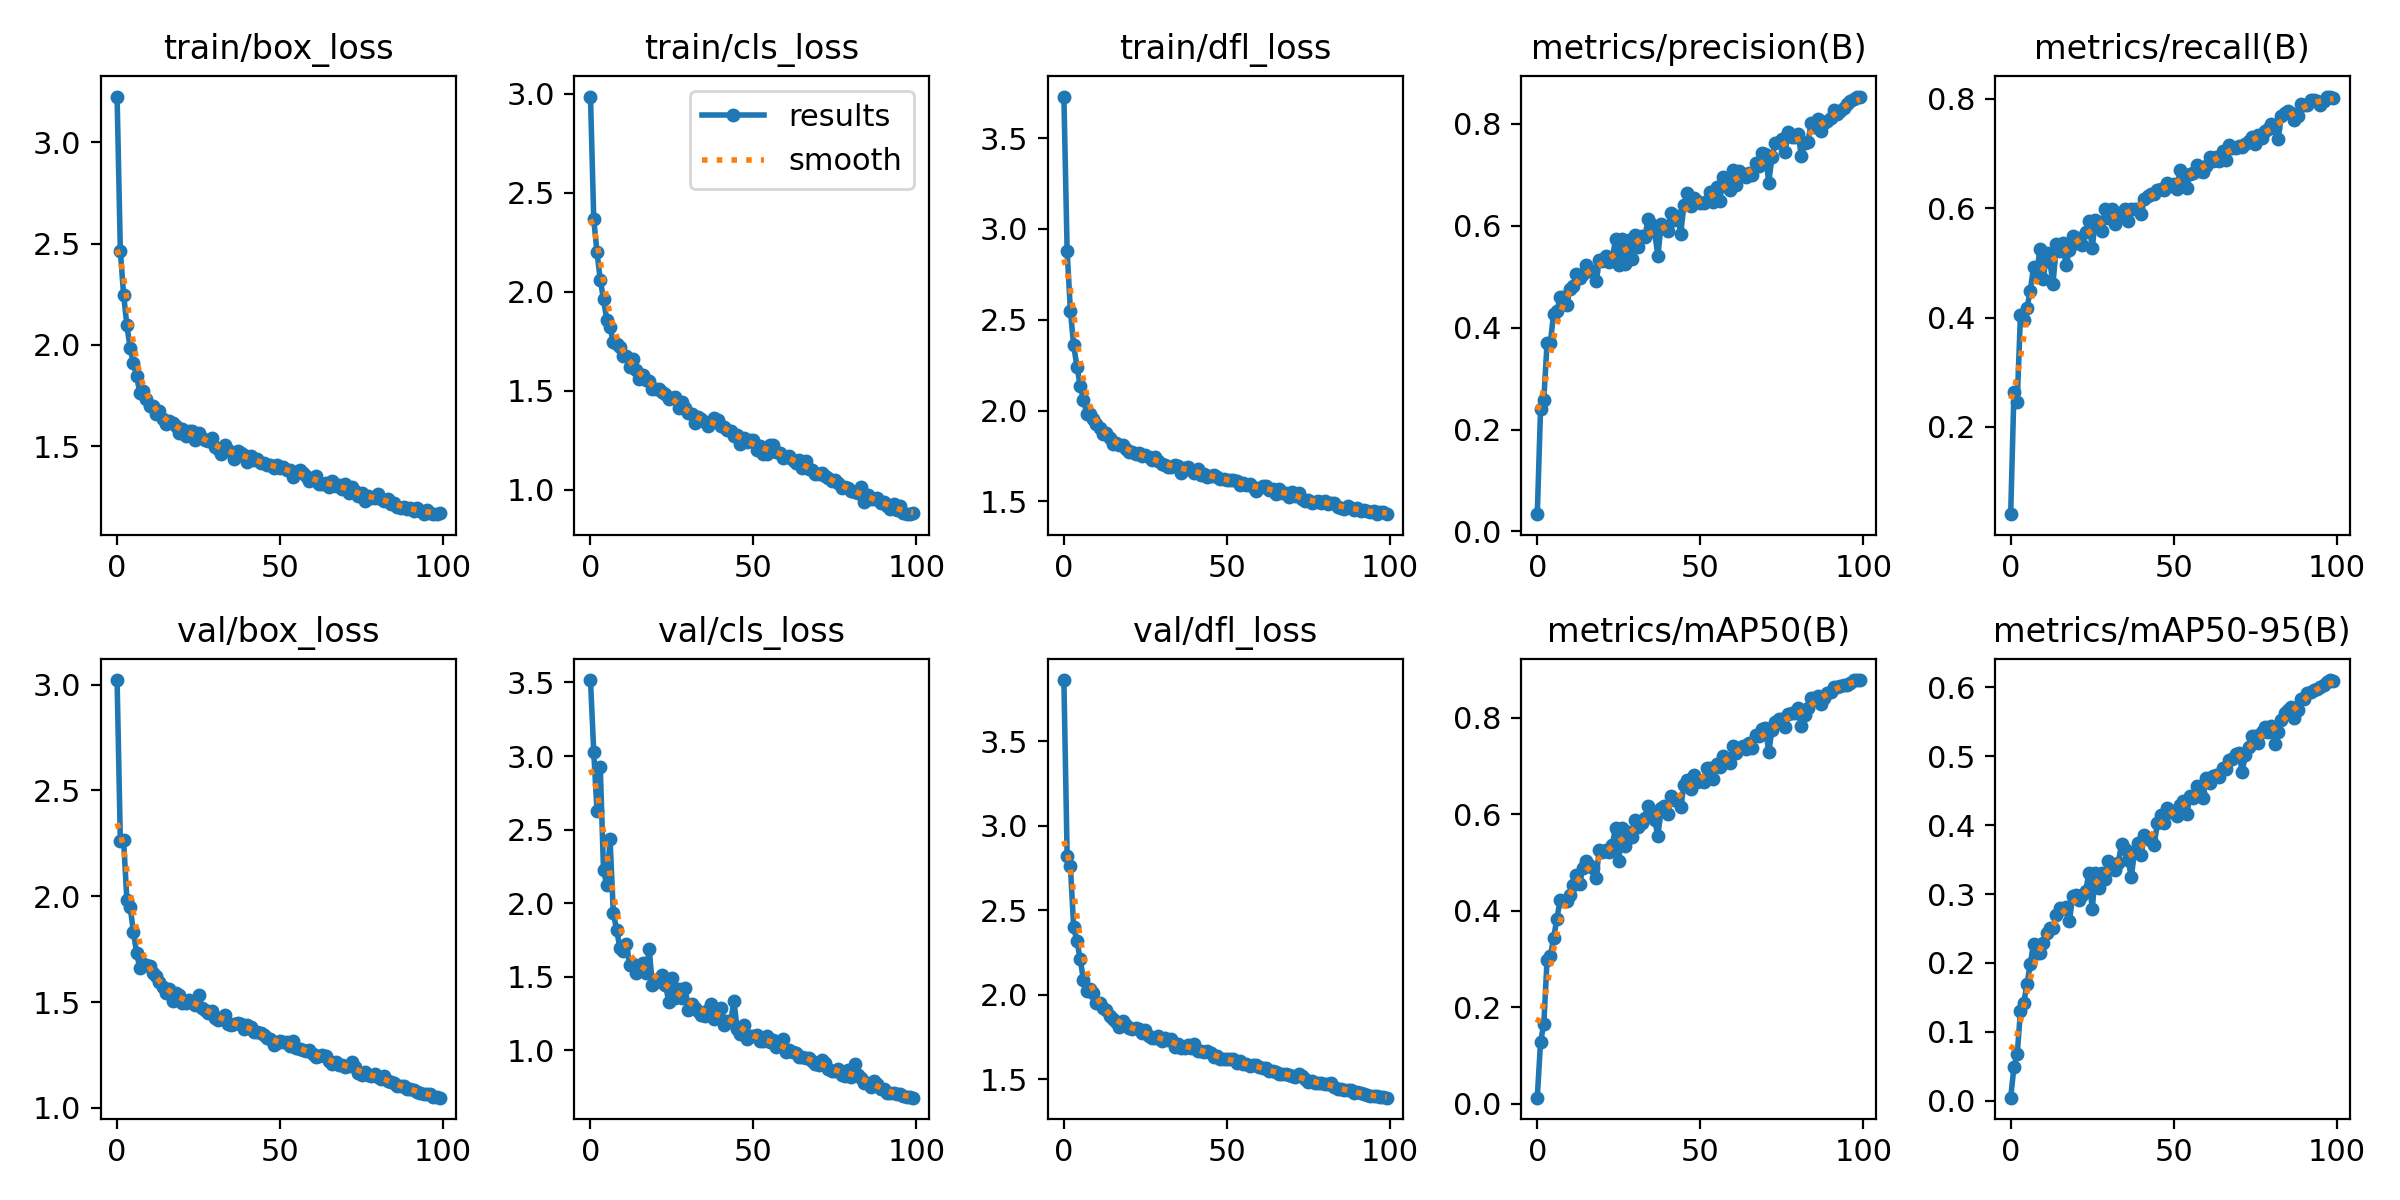

The table this chart was drawn from, first rows:
epoch, train/box_loss, train/cls_loss, train/dfl_loss, metrics/precision(B), metrics/recall(B), metrics/mAP50(B), metrics/mAP50-95(B), val/box_loss, val/cls_loss, val/dfl_loss, lr/pg0, lr/pg1, lr/pg2
0, 3.226, 2.987, 3.728, 0.03393, 0.04041, 0.01274, 0.00428, 3.021, 3.517, 3.862, 0.0006582, 0.0006582, 0.0006582
1, 2.465, 2.368, 2.878, 0.2403, 0.2637, 0.129, 0.04888, 2.259, 3.027, 2.82, 0.001312, 0.001312, 0.001312
2, 2.249, 2.199, 2.548, 0.2589, 0.2457, 0.1647, 0.06761, 2.265, 2.627, 2.759, 0.001952, 0.001952, 0.001952
3, 2.098, 2.061, 2.36, 0.3697, 0.4052, 0.2982, 0.1303, 1.984, 2.927, 2.401, 0.001941, 0.001941, 0.001941
4, 1.985, 1.961, 2.242, 0.3702, 0.3954, 0.3059, 0.1418, 1.95, 2.223, 2.318, 0.001941, 0.001941, 0.001941
5, 1.911, 1.858, 2.138, 0.4263, 0.4177, 0.3432, 0.1696, 1.833, 2.122, 2.212, 0.001921, 0.001921, 0.001921
6, 1.846, 1.82, 2.06, 0.4328, 0.4486, 0.3835, 0.1978, 1.73, 2.439, 2.088, 0.001901, 0.001901, 0.001901
7, 1.763, 1.744, 1.984, 0.4595, 0.492, 0.4223, 0.2277, 1.66, 1.934, 2.021, 0.001881, 0.001881, 0.001881
8, 1.775, 1.737, 1.982, 0.4593, 0.4841, 0.4205, 0.215, 1.68, 1.82, 2.034, 0.001861, 0.001861, 0.001861
9, 1.732, 1.722, 1.952, 0.4438, 0.525, 0.4196, 0.2149, 1.675, 1.698, 2.011, 0.001842, 0.001842, 0.001842
10, 1.701, 1.675, 1.924, 0.4754, 0.4711, 0.4331, 0.2286, 1.668, 1.675, 1.951, 0.001822, 0.001822, 0.001822
11, 1.7, 1.674, 1.905, 0.4811, 0.5173, 0.4547, 0.2431, 1.636, 1.722, 1.952, 0.001802, 0.001802, 0.001802
12, 1.659, 1.622, 1.873, 0.5045, 0.5025, 0.474, 0.2504, 1.621, 1.583, 1.919, 0.001782, 0.001782, 0.001782
13, 1.674, 1.659, 1.875, 0.4982, 0.4622, 0.456, 0.2504, 1.595, 1.588, 1.908, 0.001762, 0.001762, 0.001762
14, 1.633, 1.604, 1.846, 0.5058, 0.5342, 0.4893, 0.2695, 1.569, 1.524, 1.874, 0.001743, 0.001743, 0.001743
15, 1.61, 1.559, 1.814, 0.5235, 0.5215, 0.504, 0.2793, 1.542, 1.559, 1.854, 0.001723, 0.001723, 0.001723
16, 1.627, 1.581, 1.82, 0.5109, 0.5363, 0.4953, 0.2787, 1.561, 1.596, 1.837, 0.001703, 0.001703, 0.001703
17, 1.617, 1.555, 1.808, 0.511, 0.4957, 0.4891, 0.2817, 1.504, 1.523, 1.81, 0.001683, 0.001683, 0.001683
18, 1.602, 1.548, 1.809, 0.4907, 0.5233, 0.4674, 0.2603, 1.543, 1.689, 1.842, 0.001663, 0.001663, 0.001663
19, 1.566, 1.508, 1.788, 0.5328, 0.5496, 0.5256, 0.2969, 1.535, 1.442, 1.819, 0.001644, 0.001644, 0.001644
20, 1.584, 1.508, 1.772, 0.5298, 0.5366, 0.5219, 0.2982, 1.497, 1.463, 1.802, 0.001624, 0.001624, 0.001624
21, 1.552, 1.508, 1.773, 0.5405, 0.5452, 0.5263, 0.292, 1.497, 1.478, 1.795, 0.001604, 0.001604, 0.001604
22, 1.573, 1.494, 1.758, 0.5285, 0.5335, 0.5212, 0.298, 1.512, 1.51, 1.805, 0.001584, 0.001584, 0.001584
23, 1.578, 1.484, 1.766, 0.5357, 0.5568, 0.5369, 0.3047, 1.498, 1.446, 1.796, 0.001564, 0.001564, 0.001564
24, 1.529, 1.459, 1.75, 0.5735, 0.5767, 0.5724, 0.3304, 1.487, 1.33, 1.776, 0.001545, 0.001545, 0.001545
25, 1.567, 1.463, 1.754, 0.5232, 0.5264, 0.5043, 0.2776, 1.531, 1.491, 1.789, 0.001525, 0.001525, 0.001525
26, 1.542, 1.468, 1.743, 0.5743, 0.579, 0.5718, 0.3308, 1.471, 1.359, 1.757, 0.001505, 0.001505, 0.001505
27, 1.53, 1.414, 1.728, 0.5242, 0.5748, 0.5336, 0.3086, 1.462, 1.419, 1.746, 0.001485, 0.001485, 0.001485
28, 1.526, 1.443, 1.745, 0.5716, 0.5584, 0.5626, 0.3308, 1.447, 1.357, 1.744, 0.001465, 0.001465, 0.001465
29, 1.54, 1.412, 1.725, 0.5352, 0.5991, 0.5533, 0.322, 1.455, 1.426, 1.756, 0.001446, 0.001446, 0.001446
30, 1.496, 1.39, 1.707, 0.5822, 0.5823, 0.5888, 0.3481, 1.427, 1.275, 1.729, 0.001426, 0.001426, 0.001426
31, 1.488, 1.382, 1.7, 0.5582, 0.5979, 0.5731, 0.3413, 1.417, 1.318, 1.743, 0.001406, 0.001406, 0.001406
32, 1.46, 1.335, 1.69, 0.58, 0.572, 0.5812, 0.3355, 1.423, 1.289, 1.734, 0.001386, 0.001386, 0.001386
33, 1.506, 1.367, 1.691, 0.5779, 0.5911, 0.5935, 0.3452, 1.438, 1.267, 1.737, 0.001366, 0.001366, 0.001366
34, 1.481, 1.357, 1.702, 0.6136, 0.587, 0.6184, 0.3726, 1.394, 1.241, 1.689, 0.001347, 0.001347, 0.001347
35, 1.471, 1.339, 1.693, 0.604, 0.5989, 0.6078, 0.3657, 1.391, 1.233, 1.71, 0.001327, 0.001327, 0.001327
36, 1.438, 1.32, 1.654, 0.587, 0.577, 0.5879, 0.3496, 1.398, 1.274, 1.682, 0.001307, 0.001307, 0.001307
37, 1.476, 1.341, 1.683, 0.5407, 0.5989, 0.5558, 0.325, 1.402, 1.313, 1.685, 0.001287, 0.001287, 0.001287
38, 1.467, 1.36, 1.69, 0.6033, 0.5989, 0.6128, 0.3621, 1.398, 1.215, 1.705, 0.001267, 0.001267, 0.001267
39, 1.458, 1.352, 1.675, 0.5989, 0.5991, 0.6176, 0.3735, 1.373, 1.243, 1.683, 0.001248, 0.001248, 0.001248
40, 1.424, 1.32, 1.654, 0.5889, 0.5891, 0.6014, 0.3564, 1.391, 1.286, 1.709, 0.001228, 0.001228, 0.001228
41, 1.451, 1.316, 1.678, 0.6242, 0.6163, 0.6388, 0.3863, 1.38, 1.17, 1.67, 0.001208, 0.001208, 0.001208
42, 1.432, 1.302, 1.645, 0.6118, 0.6231, 0.6294, 0.3798, 1.36, 1.201, 1.67, 0.001188, 0.001188, 0.001188
43, 1.436, 1.297, 1.65, 0.6197, 0.6264, 0.6302, 0.3782, 1.36, 1.193, 1.66, 0.001168, 0.001168, 0.001168
44, 1.416, 1.271, 1.635, 0.5847, 0.6258, 0.6157, 0.3711, 1.355, 1.334, 1.67, 0.001149, 0.001149, 0.001149
45, 1.418, 1.278, 1.641, 0.6415, 0.6342, 0.6602, 0.4037, 1.345, 1.143, 1.657, 0.001129, 0.001129, 0.001129
46, 1.407, 1.231, 1.645, 0.6646, 0.6345, 0.6723, 0.4145, 1.332, 1.107, 1.63, 0.001109, 0.001109, 0.001109
47, 1.41, 1.26, 1.633, 0.6379, 0.6339, 0.6525, 0.4029, 1.323, 1.173, 1.638, 0.001089, 0.001089, 0.001089
48, 1.395, 1.24, 1.621, 0.6552, 0.6459, 0.6812, 0.4246, 1.299, 1.076, 1.622, 0.001069, 0.001069, 0.001069
49, 1.406, 1.25, 1.623, 0.6485, 0.6407, 0.6677, 0.4193, 1.306, 1.095, 1.619, 0.00105, 0.00105, 0.00105
50, 1.392, 1.249, 1.619, 0.6448, 0.6449, 0.669, 0.4201, 1.314, 1.094, 1.618, 0.00103, 0.00103, 0.00103
51, 1.397, 1.202, 1.616, 0.6452, 0.636, 0.668, 0.414, 1.312, 1.101, 1.622, 0.00101, 0.00101, 0.00101
52, 1.385, 1.22, 1.615, 0.6479, 0.6698, 0.6955, 0.4298, 1.31, 1.066, 1.617, 0.0009902, 0.0009902, 0.0009902
53, 1.385, 1.18, 1.609, 0.6653, 0.6573, 0.6958, 0.4355, 1.29, 1.065, 1.596, 0.0009704, 0.0009704, 0.0009704
54, 1.349, 1.179, 1.591, 0.6465, 0.6376, 0.6741, 0.4158, 1.314, 1.095, 1.606, 0.0009506, 0.0009506, 0.0009506
55, 1.372, 1.226, 1.603, 0.676, 0.6633, 0.7035, 0.4429, 1.284, 1.054, 1.592, 0.0009308, 0.0009308, 0.0009308
56, 1.383, 1.224, 1.592, 0.648, 0.6646, 0.6982, 0.4401, 1.278, 1.071, 1.592, 0.000911, 0.000911, 0.000911
57, 1.368, 1.19, 1.597, 0.6953, 0.6794, 0.7202, 0.4564, 1.272, 1.022, 1.579, 0.0008912, 0.0008912, 0.0008912
58, 1.354, 1.185, 1.578, 0.6777, 0.6674, 0.708, 0.4461, 1.269, 1.037, 1.584, 0.0008714, 0.0008714, 0.0008714
59, 1.329, 1.161, 1.555, 0.6711, 0.6657, 0.7059, 0.4401, 1.274, 1.075, 1.583, 0.0008516, 0.0008516, 0.0008516
... 40 more rows
